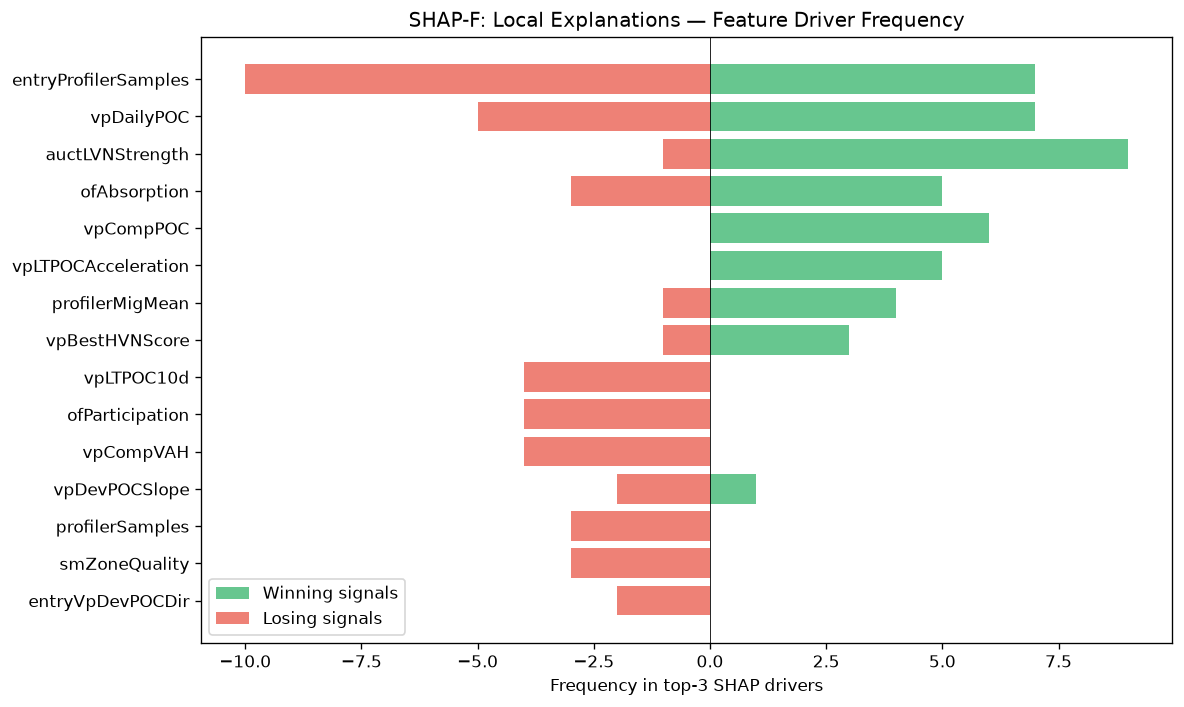

Values plotted in this chart, from the file beside it:
feature, win_top3_freq, lose_top3_freq, total_top3_freq, win_bias
entryProfilerSamples, 7, 10, 17, 0.4118
vpDailyPOC, 7, 5, 12, 0.5833
auctLVNStrength, 9, 1, 10, 0.9
ofAbsorption, 5, 3, 8, 0.625
vpCompPOC, 6, 0, 6, 1
vpLTPOCAcceleration, 5, 0, 5, 1
profilerMigMean, 4, 1, 5, 0.8
vpBestHVNScore, 3, 1, 4, 0.75
vpLTPOC10d, 0, 4, 4, 0.0
ofParticipation, 0, 4, 4, 0.0
vpCompVAH, 0, 4, 4, 0.0
vpDevPOCSlope, 1, 2, 3, 0.3333
profilerSamples, 0, 3, 3, 0.0
smZoneQuality, 0, 3, 3, 0.0
entryVpDevPOCDir, 0, 2, 2, 0.0
liqPremDisc, 1, 1, 2, 0.5
auctShapeConf, 2, 0, 2, 1
vpLTAcceptanceAtPrice, 0, 2, 2, 0.0
ofContext, 2, 0, 2, 1
vpLTMajorLVNPrice, 0, 2, 2, 0.0
vpVAOverlapRatio, 0, 2, 2, 0.0
smContext, 1, 1, 2, 0.5
vpLTMajorHVNStrength, 1, 1, 2, 0.5
smFVG, 2, 0, 2, 1
ofFlowIntensity, 0, 2, 2, 0.0
msCompression, 1, 0, 1, 1
vpLTPOC30d, 0, 1, 1, 0.0
auctBalance, 1, 0, 1, 1
ofDeltaProxy, 1, 0, 1, 1
auctExpReward, 0, 1, 1, 0.0
vpCompVAL, 0, 1, 1, 0.0
spreadToATR, 0, 1, 1, 0.0
spreadPoints, 0, 1, 1, 0.0
vpBestHVN, 0, 1, 1, 0.0
auctAcceptance, 1, 0, 1, 1
